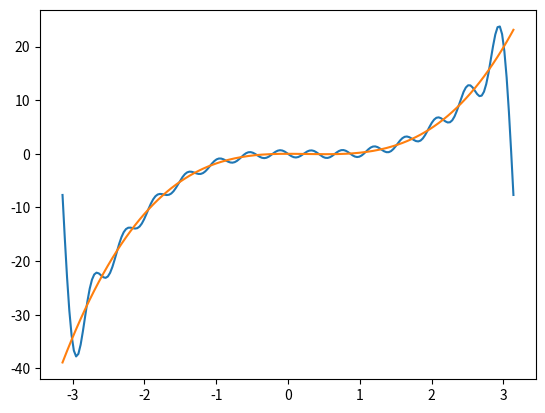

This chart was generated by the following Python code:
import numpy as np
import matplotlib.pyplot as plt
from scipy.integrate import quad

def f(x):
    return x*x*x-0.8*x*x

pi = np.pi
T = 2*pi
jisuu = 15
omega = T / (2*pi)
a = []
b = []
for num in range(0,jisuu):
    a.append(quad(lambda x,k : f(x)*np.cos(k*omega*x),-T/2,T/2,args = num)[0])
    b.append(quad(lambda x,k : f(x)*np.sin(k*omega*x),-T/2,T/2,args = num)[0])

def f2(x):
    result = a[0]/2*2/T
    for num in range(1,jisuu):
        result = result + 2/T*a[num]*np.cos(num*omega*x)+2/T*b[num]*np.sin(num*omega*x)
    return result

xx = np.linspace(-T/2,T/2,200)
yy = f2(xx)

plt.plot(xx,yy)
plt.plot(xx,f(xx))
plt.show()
